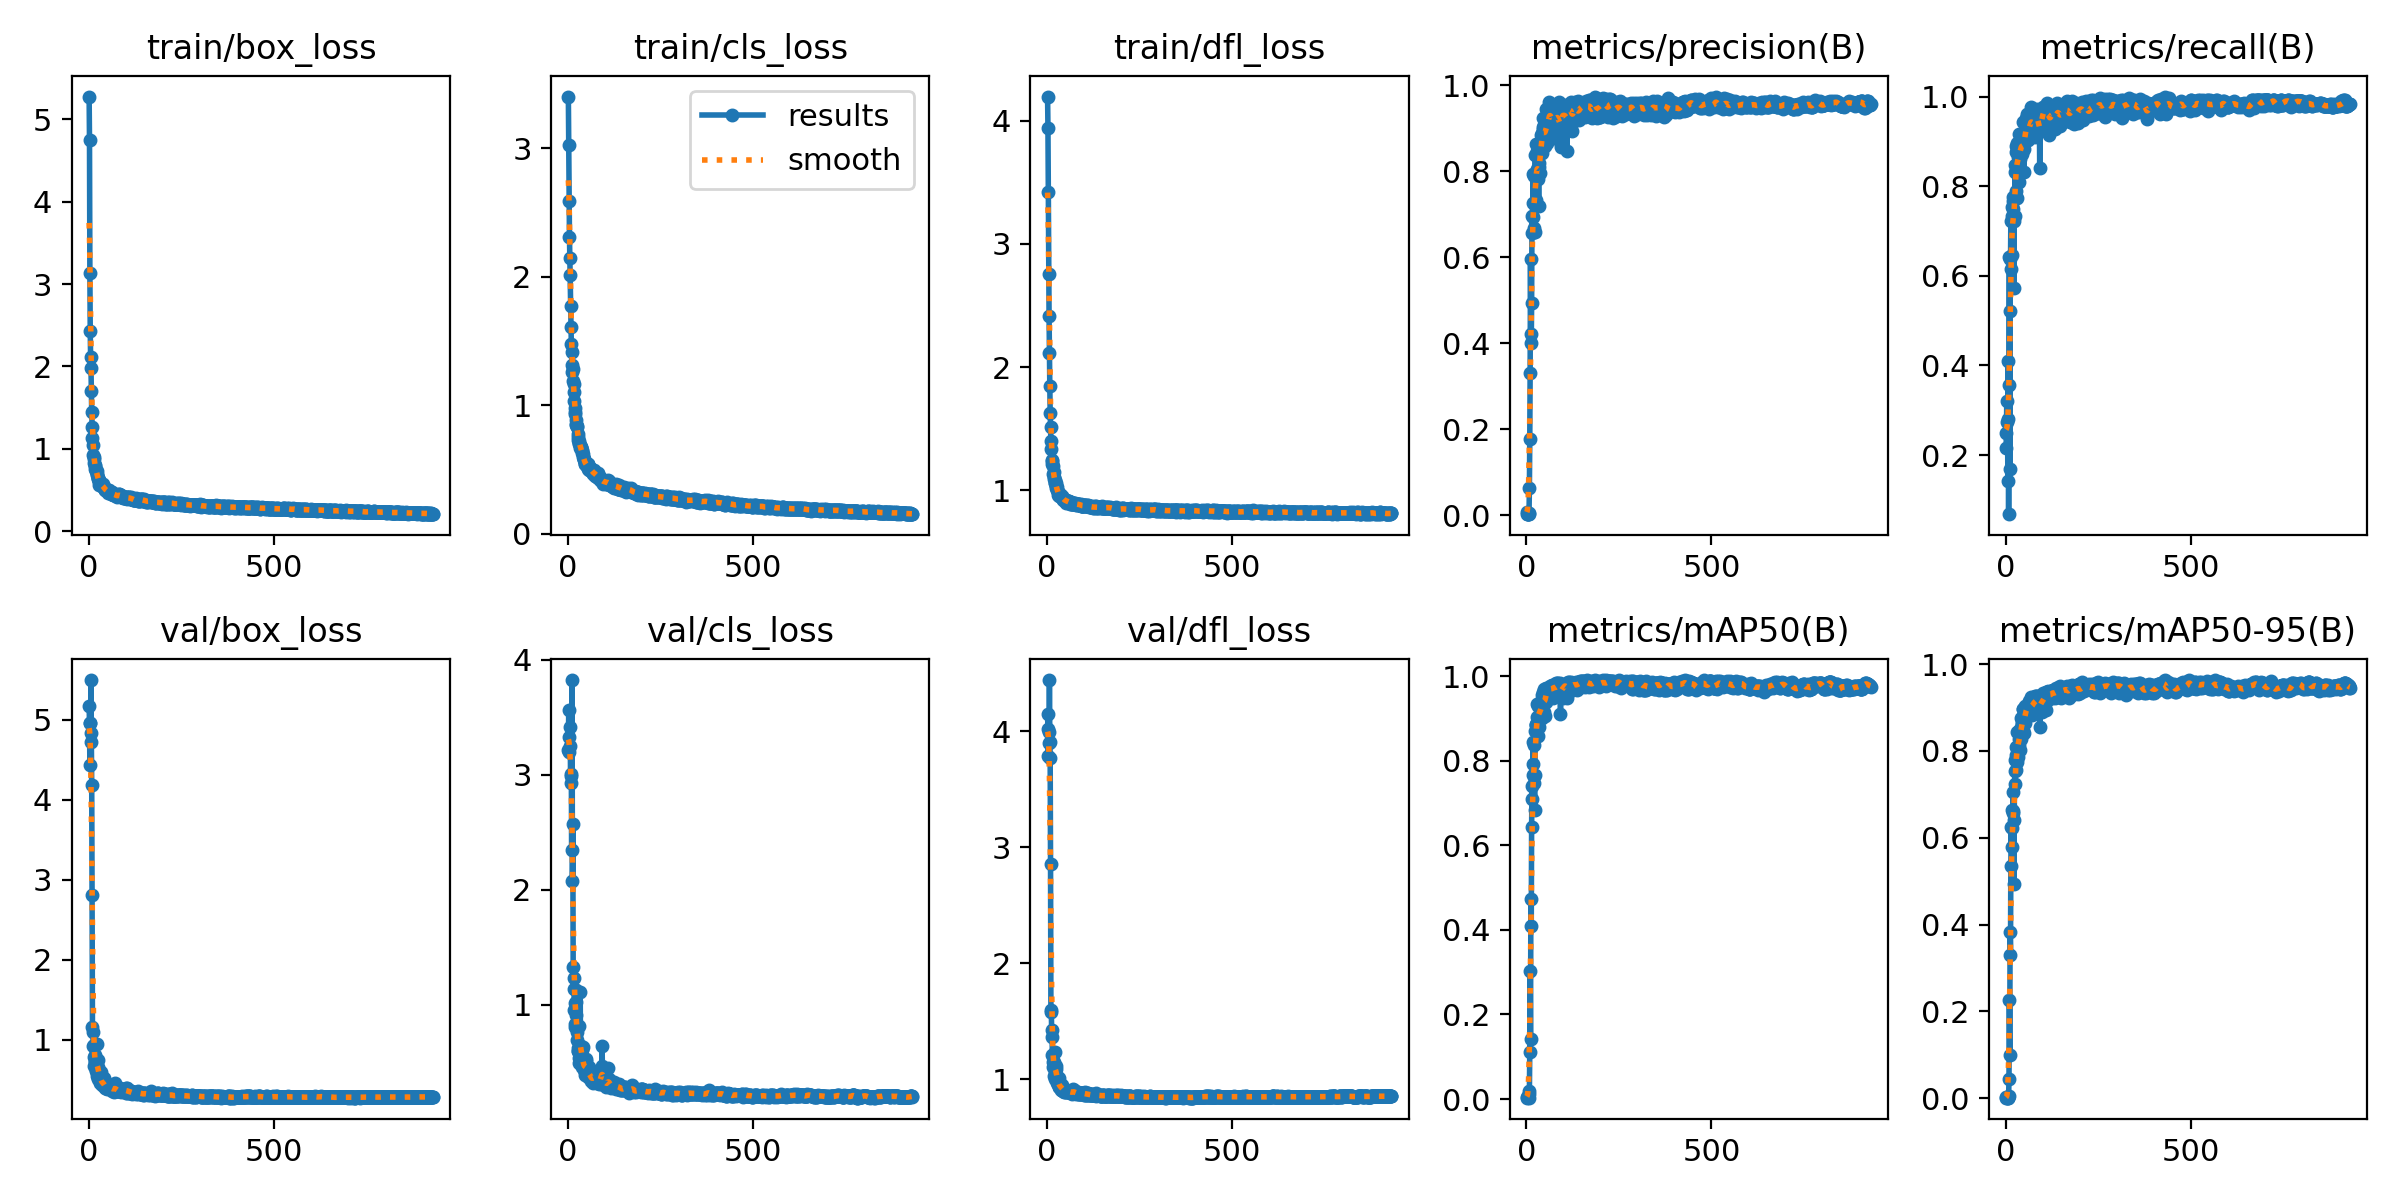

The data file committed next to this chart (first rows):
epoch, train/box_loss, train/cls_loss, train/dfl_loss, metrics/precision(B), metrics/recall(B), metrics/mAP50(B), metrics/mAP50-95(B), val/box_loss, val/cls_loss, val/dfl_loss, lr/pg0, lr/pg1, lr/pg2
1, 5.278, 3.404, 4.194, 0.0083, 0.2147, 0.00463, 0.0018, 5.171, 3.211, 4.146, 0.0002167, 0.0002167, 0.0002167
2, 4.744, 3.023, 3.941, 0.00367, 0.2484, 0.00342, 0.00101, 4.954, 3.562, 4.019, 0.0004496, 0.0004496, 0.0004496
3, 3.135, 2.593, 3.418, 0.00448, 0.3197, 0.00621, 0.00166, 4.437, 3.195, 3.791, 0.0006821, 0.0006821, 0.0006821
4, 2.424, 2.311, 2.753, 0.00445, 0.2739, 0.00389, 0.0012, 4.963, 3.332, 3.997, 0.0009141, 0.0009141, 0.0009141
5, 2.109, 2.145, 2.415, 0.00418, 0.2806, 0.00402, 0.00115, 4.835, 3.251, 3.901, 0.001146, 0.001146, 0.001146
6, 1.975, 2.011, 2.115, 0.00304, 0.1415, 0.00322, 0.00098, 5.495, 3.416, 4.443, 0.001377, 0.001377, 0.001377
7, 1.707, 1.772, 1.85, 0.00573, 0.409, 0.01246, 0.00299, 4.715, 2.927, 3.907, 0.001607, 0.001607, 0.001607
8, 1.442, 1.606, 1.63, 0.06316, 0.0682, 0.01852, 0.00442, 4.186, 2.99, 3.771, 0.001655, 0.001655, 0.001655
9, 1.264, 1.48, 1.515, 0.1768, 0.3558, 0.1115, 0.04352, 2.812, 3.006, 2.856, 0.001654, 0.001654, 0.001654
10, 1.129, 1.417, 1.398, 0.3305, 0.6418, 0.3023, 0.2256, 1.16, 2.341, 1.577, 0.001652, 0.001652, 0.001652
11, 1.048, 1.31, 1.332, 0.5971, 0.1689, 0.1431, 0.09991, 1.095, 3.825, 1.597, 0.001651, 0.001651, 0.001651
12, 0.928, 1.263, 1.246, 0.4207, 0.5214, 0.4723, 0.3825, 0.9187, 2.073, 1.423, 0.001649, 0.001649, 0.001649
13, 0.904, 1.283, 1.24, 0.4015, 0.6387, 0.4083, 0.3297, 0.9335, 2.575, 1.369, 0.001647, 0.001647, 0.001647
14, 0.8772, 1.191, 1.217, 0.4927, 0.7231, 0.643, 0.5351, 0.7862, 1.329, 1.21, 0.001646, 0.001646, 0.001646
15, 0.8293, 1.166, 1.199, 0.6968, 0.616, 0.7405, 0.6241, 0.6683, 1.131, 1.146, 0.001644, 0.001644, 0.001644
16, 0.7837, 1.101, 1.136, 0.6564, 0.6473, 0.7089, 0.5777, 0.7293, 1.233, 1.109, 0.001642, 0.001642, 0.001642
17, 0.7967, 1.036, 1.149, 0.7271, 0.7342, 0.7913, 0.6228, 0.7209, 0.9489, 1.135, 0.001641, 0.001641, 0.001641
18, 0.7587, 0.9823, 1.111, 0.794, 0.7546, 0.8444, 0.6635, 0.8022, 0.8325, 1.152, 0.001639, 0.001639, 0.001639
19, 0.7397, 0.9486, 1.092, 0.6931, 0.766, 0.7661, 0.6621, 0.6054, 1.01, 1.026, 0.001637, 0.001637, 0.001637
20, 0.7237, 0.9338, 1.086, 0.789, 0.7765, 0.8376, 0.7058, 0.6187, 0.8051, 1.065, 0.001636, 0.001636, 0.001636
21, 0.7252, 0.8863, 1.064, 0.668, 0.7483, 0.7474, 0.6573, 0.5401, 1.02, 1.004, 0.001634, 0.001634, 0.001634
22, 0.6958, 0.8447, 1.06, 0.7207, 0.5721, 0.6833, 0.4928, 0.95, 1.126, 1.238, 0.001632, 0.001632, 0.001632
23, 0.6842, 0.8539, 1.06, 0.6596, 0.7234, 0.7654, 0.642, 0.6578, 0.9054, 1.091, 0.001631, 0.001631, 0.001631
24, 0.6386, 0.8406, 1.035, 0.8383, 0.7343, 0.8715, 0.7241, 0.7483, 0.6943, 1.119, 0.001629, 0.001629, 0.001629
25, 0.6326, 0.8319, 1.017, 0.7327, 0.8316, 0.8882, 0.7536, 0.6625, 0.7642, 1.045, 0.001627, 0.001627, 0.001627
26, 0.6441, 0.777, 1.026, 0.7902, 0.8462, 0.8847, 0.7789, 0.5071, 0.6186, 0.9671, 0.001626, 0.001626, 0.001626
27, 0.6216, 0.7513, 1.006, 0.8627, 0.7889, 0.8835, 0.7556, 0.6101, 0.5922, 1.018, 0.001624, 0.001624, 0.001624
28, 0.5934, 0.7269, 0.9878, 0.8052, 0.8897, 0.9033, 0.7909, 0.5402, 0.5947, 0.975, 0.001622, 0.001622, 0.001622
29, 0.5645, 0.7091, 0.9627, 0.846, 0.8773, 0.9346, 0.8088, 0.5456, 0.5357, 0.9769, 0.001621, 0.001621, 0.001621
30, 0.5998, 0.7232, 0.9839, 0.7829, 0.7747, 0.8589, 0.7741, 0.5065, 0.8117, 0.9578, 0.001619, 0.001619, 0.001619
31, 0.5769, 0.7012, 0.966, 0.8453, 0.897, 0.9303, 0.8442, 0.4555, 0.4926, 0.9338, 0.001618, 0.001618, 0.001618
32, 0.5719, 0.6886, 0.9648, 0.7944, 0.8649, 0.9336, 0.8105, 0.5928, 0.5869, 1.008, 0.001616, 0.001616, 0.001616
33, 0.5632, 0.6688, 0.9564, 0.7203, 0.8259, 0.881, 0.7867, 0.4849, 1.11, 0.9338, 0.001614, 0.001614, 0.001614
34, 0.5668, 0.6725, 0.9714, 0.8088, 0.8528, 0.9055, 0.8102, 0.4658, 0.5292, 0.9409, 0.001613, 0.001613, 0.001613
35, 0.5592, 0.6641, 0.9603, 0.8184, 0.9171, 0.9323, 0.8464, 0.4402, 0.4784, 0.9339, 0.001611, 0.001611, 0.001611
36, 0.5501, 0.6774, 0.9571, 0.7964, 0.87, 0.9009, 0.8142, 0.4541, 0.6357, 0.9278, 0.001609, 0.001609, 0.001609
37, 0.5421, 0.6511, 0.9521, 0.8471, 0.8098, 0.9059, 0.8266, 0.4298, 0.6072, 0.9117, 0.001608, 0.001608, 0.001608
38, 0.542, 0.6275, 0.9498, 0.8613, 0.8917, 0.9404, 0.848, 0.4998, 0.4964, 0.9553, 0.001606, 0.001606, 0.001606
39, 0.5714, 0.6408, 0.9562, 0.8832, 0.9027, 0.9376, 0.8504, 0.4442, 0.4556, 0.9265, 0.001604, 0.001604, 0.001604
40, 0.5329, 0.6177, 0.9469, 0.866, 0.8603, 0.9022, 0.803, 0.5204, 0.6265, 0.9498, 0.001603, 0.001603, 0.001603
41, 0.5185, 0.5951, 0.9372, 0.8413, 0.887, 0.9013, 0.8274, 0.4196, 0.4903, 0.9096, 0.001601, 0.001601, 0.001601
42, 0.5196, 0.5834, 0.937, 0.8882, 0.9166, 0.9562, 0.8764, 0.4282, 0.4316, 0.9122, 0.001599, 0.001599, 0.001599
43, 0.5099, 0.5783, 0.933, 0.8615, 0.8836, 0.9289, 0.8589, 0.401, 0.477, 0.8973, 0.001598, 0.001598, 0.001598
44, 0.4956, 0.5731, 0.9245, 0.8991, 0.8903, 0.9348, 0.8659, 0.398, 0.4345, 0.9035, 0.001596, 0.001596, 0.001596
45, 0.5013, 0.556, 0.9254, 0.9232, 0.8728, 0.9467, 0.8627, 0.4279, 0.4581, 0.9148, 0.001594, 0.001594, 0.001594
46, 0.5016, 0.5454, 0.9207, 0.9031, 0.8846, 0.9623, 0.8967, 0.3878, 0.4581, 0.892, 0.001593, 0.001593, 0.001593
47, 0.4962, 0.5412, 0.9219, 0.9082, 0.9422, 0.9692, 0.8975, 0.4062, 0.3887, 0.9019, 0.001591, 0.001591, 0.001591
48, 0.497, 0.5406, 0.9208, 0.8849, 0.8814, 0.9146, 0.8492, 0.394, 0.5114, 0.8959, 0.001589, 0.001589, 0.001589
49, 0.4938, 0.5415, 0.9169, 0.8583, 0.8322, 0.9069, 0.8417, 0.3826, 0.523, 0.8907, 0.001588, 0.001588, 0.001588
50, 0.4947, 0.5452, 0.9258, 0.8633, 0.884, 0.9431, 0.8655, 0.4168, 0.4505, 0.9092, 0.001586, 0.001586, 0.001586
51, 0.4762, 0.5281, 0.9134, 0.8929, 0.9241, 0.9472, 0.8774, 0.3883, 0.454, 0.8946, 0.001584, 0.001584, 0.001584
52, 0.4661, 0.5271, 0.9005, 0.9067, 0.9007, 0.9389, 0.864, 0.4121, 0.413, 0.9105, 0.001583, 0.001583, 0.001583
53, 0.4964, 0.5458, 0.9176, 0.8938, 0.942, 0.9725, 0.9041, 0.4054, 0.4031, 0.9002, 0.001581, 0.001581, 0.001581
54, 0.4947, 0.5395, 0.9181, 0.9452, 0.9084, 0.9672, 0.8918, 0.389, 0.3903, 0.8928, 0.001579, 0.001579, 0.001579
55, 0.4777, 0.5036, 0.9164, 0.8992, 0.9511, 0.9665, 0.8989, 0.4022, 0.3695, 0.8959, 0.001578, 0.001578, 0.001578
56, 0.4695, 0.499, 0.9032, 0.8654, 0.9401, 0.964, 0.8985, 0.4064, 0.4027, 0.8954, 0.001576, 0.001576, 0.001576
57, 0.4787, 0.5177, 0.9119, 0.9168, 0.9449, 0.9663, 0.8957, 0.3947, 0.4088, 0.8931, 0.001575, 0.001575, 0.001575
58, 0.4703, 0.5183, 0.9085, 0.9156, 0.9023, 0.9607, 0.8948, 0.3951, 0.4584, 0.8944, 0.001573, 0.001573, 0.001573
59, 0.477, 0.5104, 0.9121, 0.8937, 0.9612, 0.9636, 0.8925, 0.4078, 0.3666, 0.8981, 0.001571, 0.001571, 0.001571
60, 0.4722, 0.4995, 0.9055, 0.9619, 0.9124, 0.9728, 0.9022, 0.3963, 0.3677, 0.8985, 0.00157, 0.00157, 0.00157
... 870 more rows
